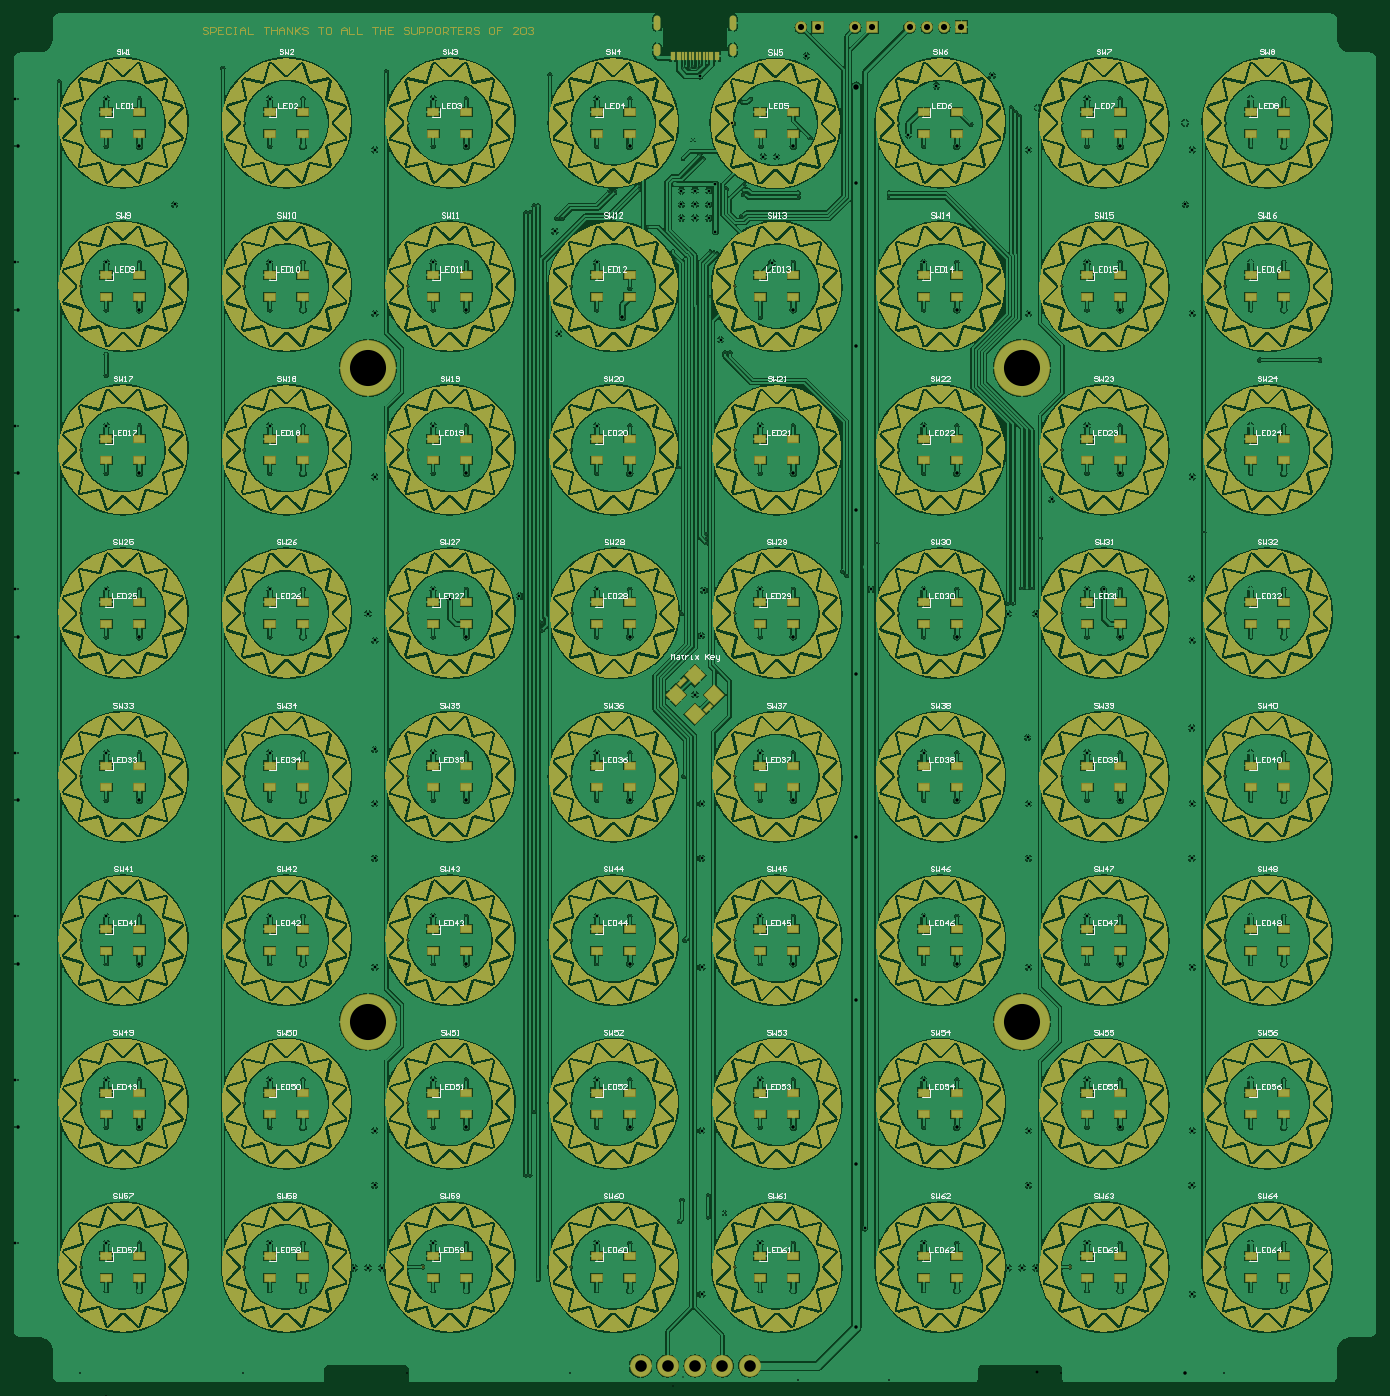
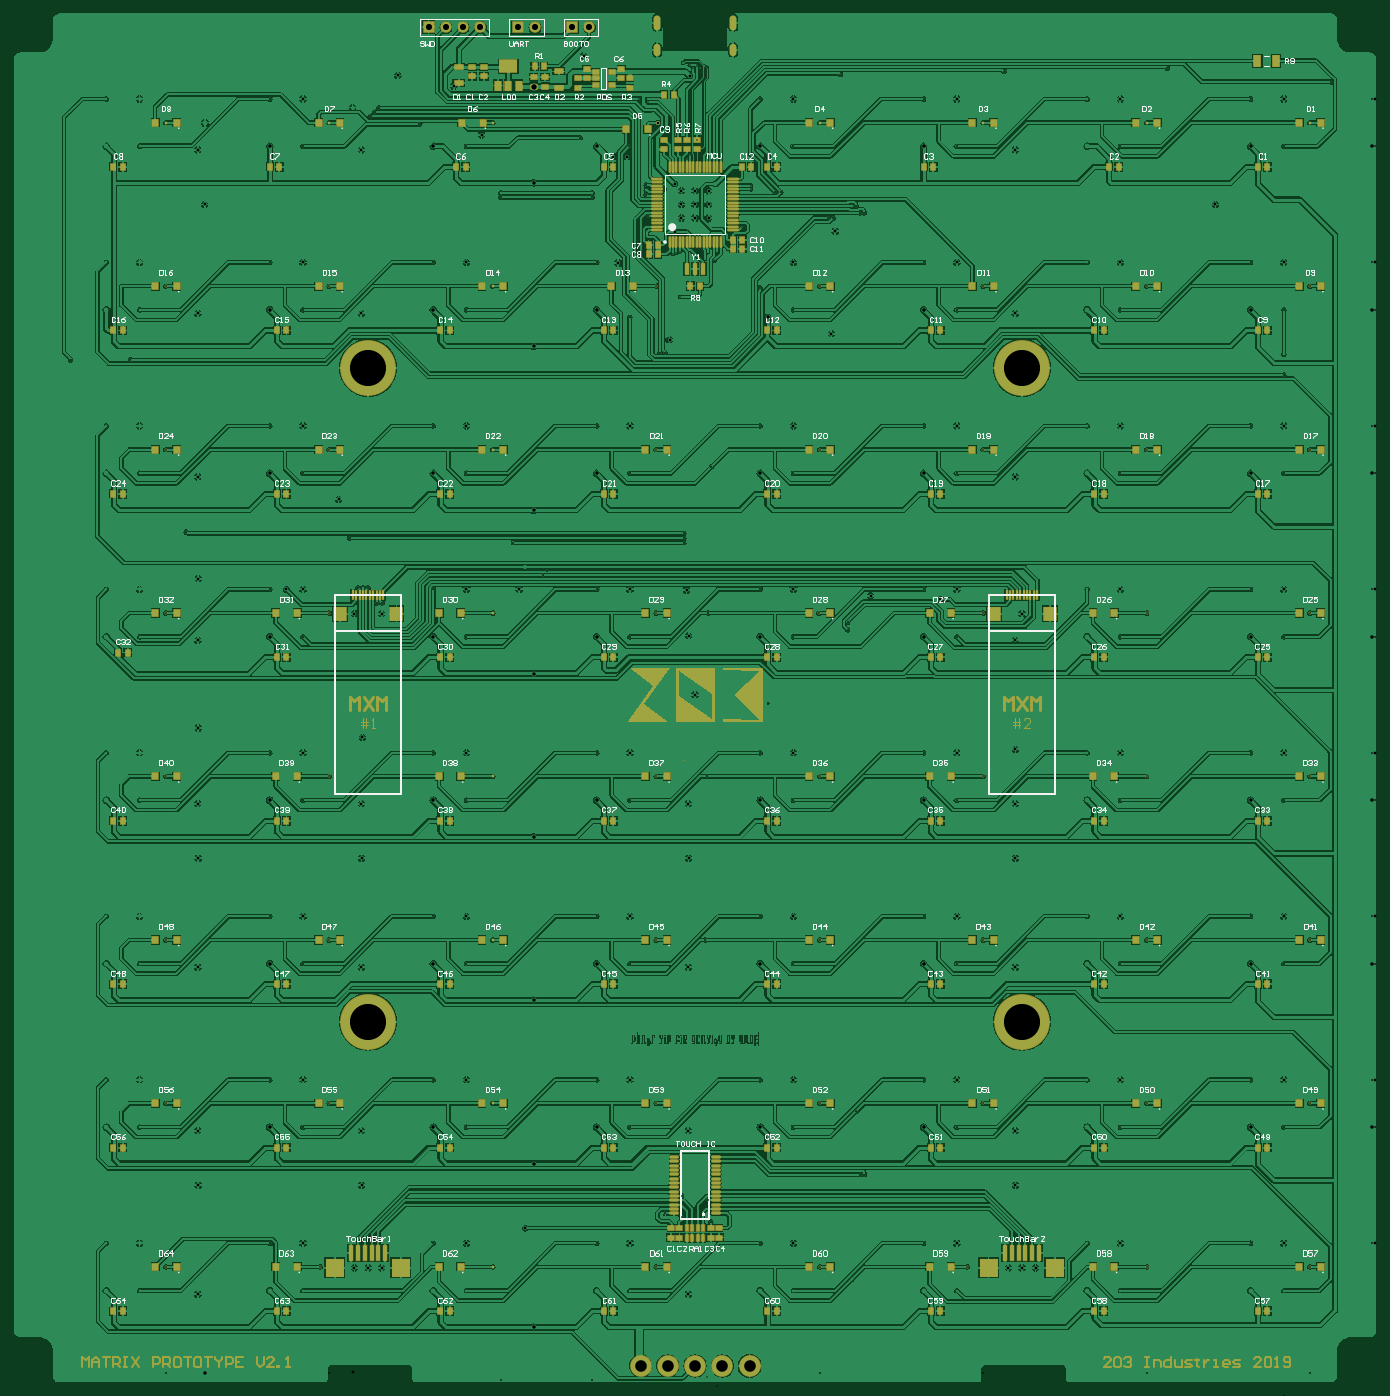
Circuit board: 11 layer files. Board 200.1 x 201.0 mm.
- drill: MatrixRE-RoundHoles.TXT (7568 bytes)
- drill: MatrixRE-SlotHoles.TXT (258 bytes)
- drill: MatrixRE.DRL (7719 bytes)
- bottom_copper: MatrixRE.GBL (433275 bytes)
- bottom_silk: MatrixRE.GBO (64765 bytes)
- paste: MatrixRE.GBP (9614 bytes)
- bottom_mask: MatrixRE.GBS (17227 bytes)
- top_copper: MatrixRE.GTL (1071930 bytes)
- top_silk: MatrixRE.GTO (71006 bytes)
- paste: MatrixRE.GTP (6917 bytes)
- top_mask: MatrixRE.GTS (569131 bytes)

=== drill: MatrixRE-RoundHoles.TXT (7568 bytes, source omitted) ===
=== drill: MatrixRE-SlotHoles.TXT ===
M48
;Layer_Color=9474304
;FILE_FORMAT=2:5
INCH,LZ
;TYPE=PLATED
T7F00S00C0.02362
%
G90
G05
T07
G00X049439Y0843465
M15
G01Y0846614
M16
G00X049439Y0858425
M15
G01Y086315
M16
G00X0450492Y0858425
M15
G01Y086315
M16
G00X0450492Y0843465
M15
G01Y0846614
M16
M17
M30

=== drill: MatrixRE.DRL (7719 bytes, source withheld) ===
=== bottom_copper: MatrixRE.GBL (433275 bytes, source omitted) ===
=== bottom_silk: MatrixRE.GBO (64765 bytes, source omitted) ===
=== paste: MatrixRE.GBP (9614 bytes, source omitted) ===
=== bottom_mask: MatrixRE.GBS (17227 bytes, source omitted) ===
=== top_copper: MatrixRE.GTL (1071930 bytes, source omitted) ===
=== top_silk: MatrixRE.GTO (71006 bytes, source omitted) ===
=== paste: MatrixRE.GTP (6917 bytes, source omitted) ===
=== top_mask: MatrixRE.GTS (569131 bytes, source omitted) ===
